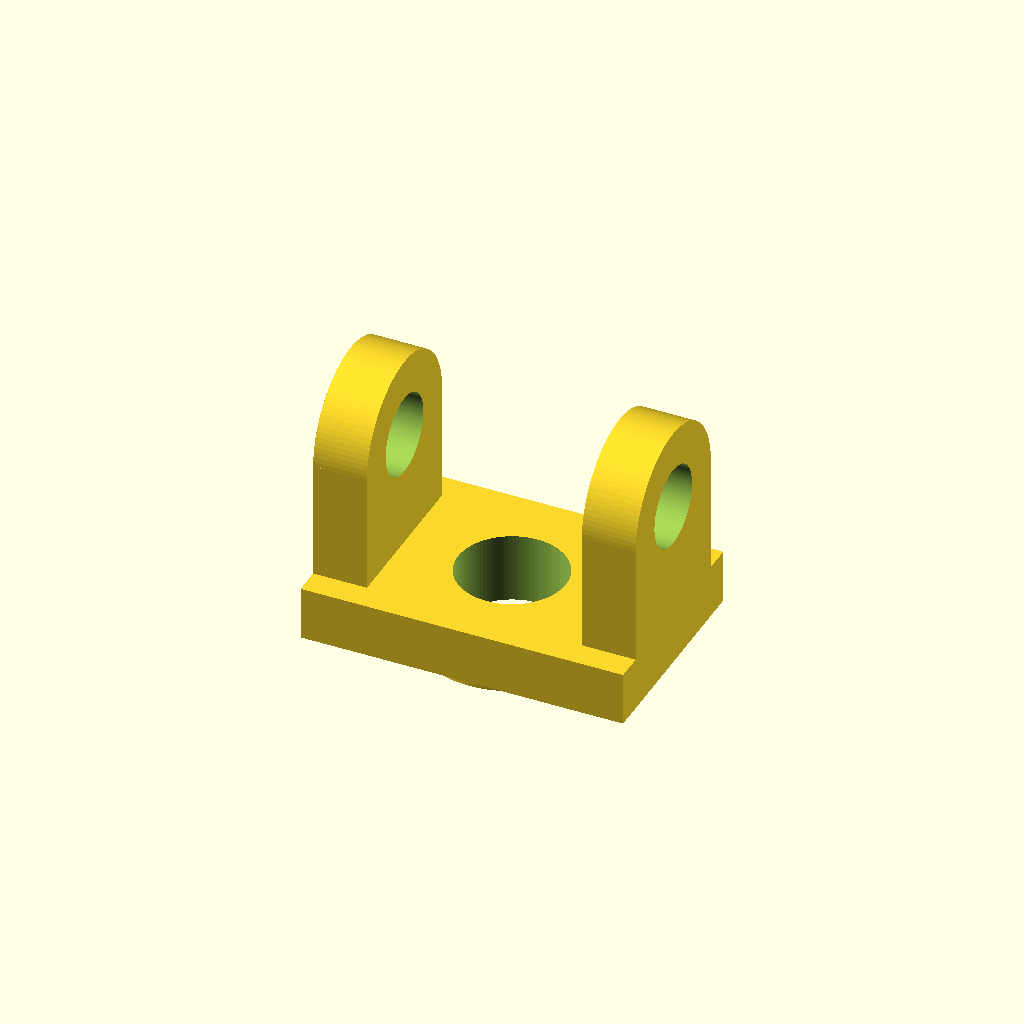
Cell 1 — every parameter at its default value.
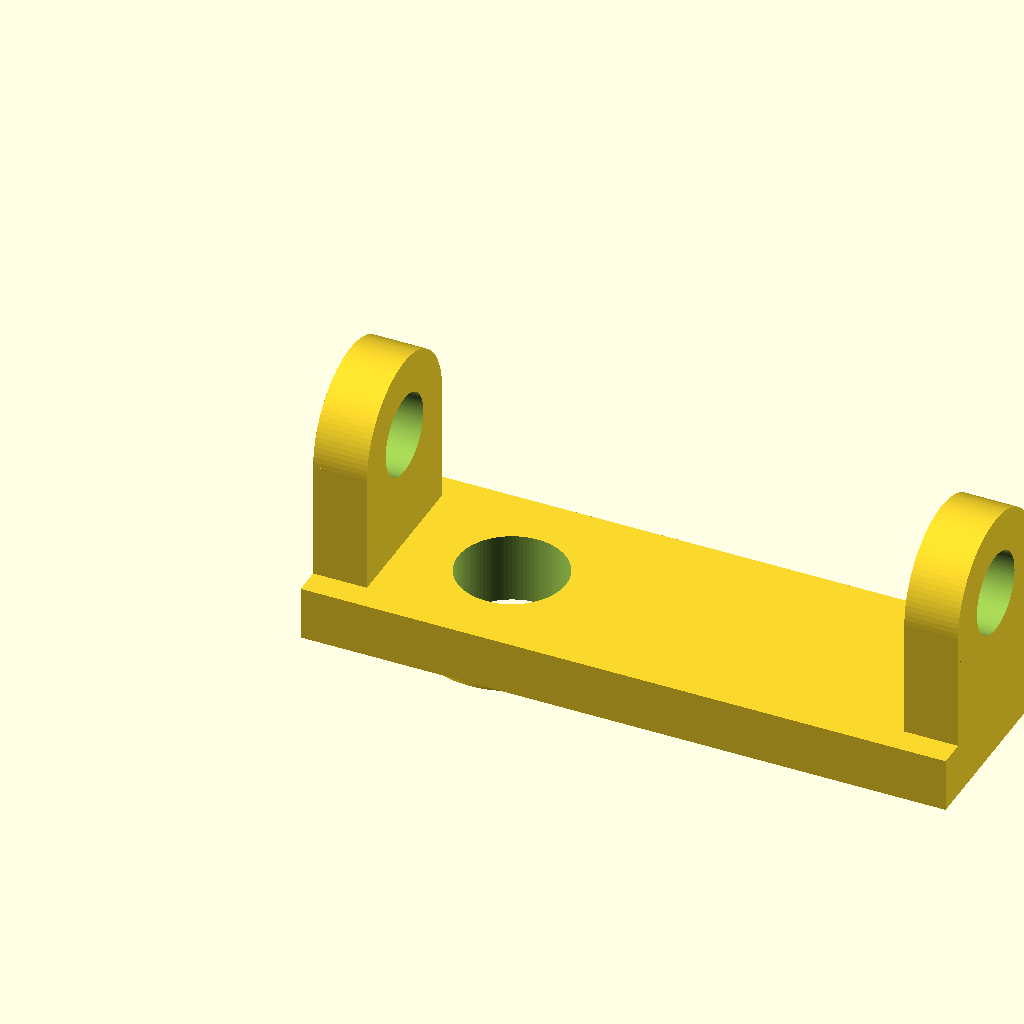
Cell 2: the same model with base_length = 1.5.
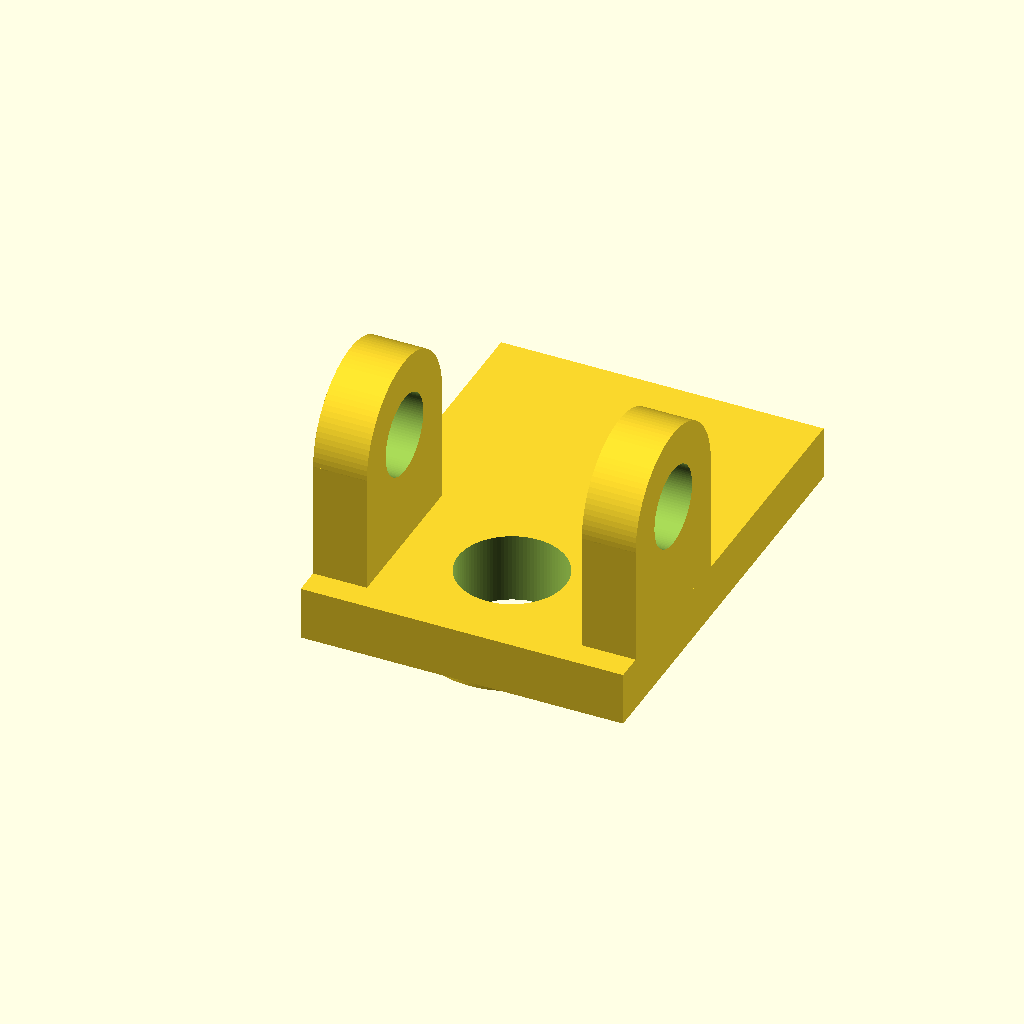
Cell 3 — base_width set to 1, the other parameters unchanged.
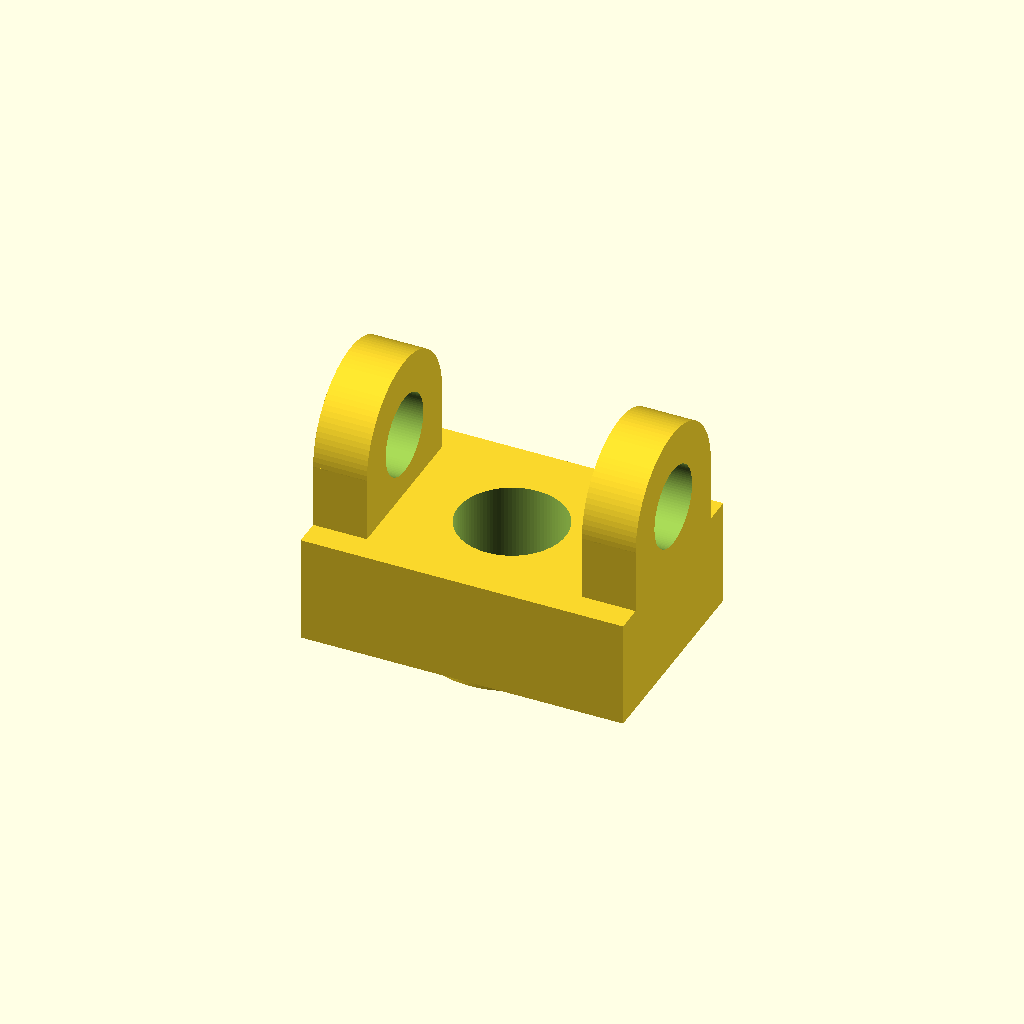
Cell 4 — base_height set to 0.25, the other parameters unchanged.
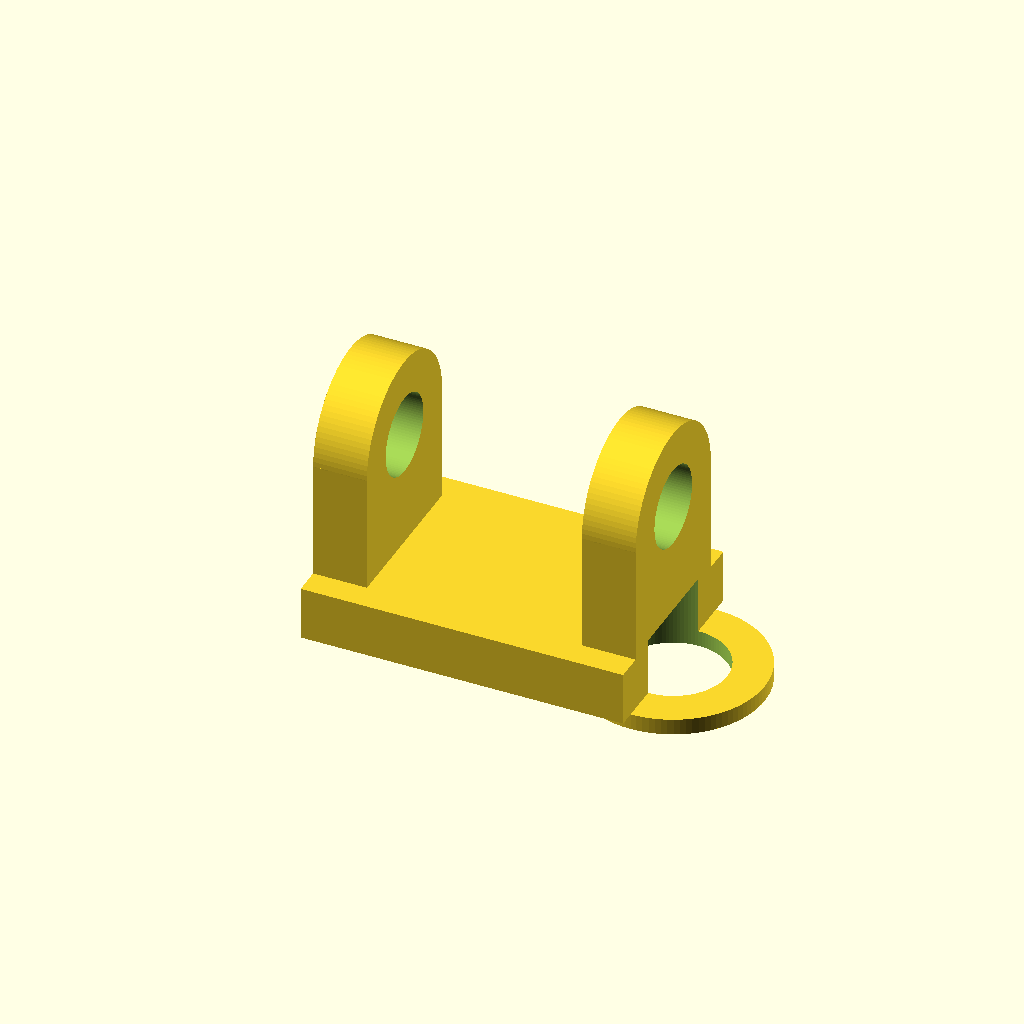
Cell 5 — void_x set to 0.75, the other parameters unchanged.
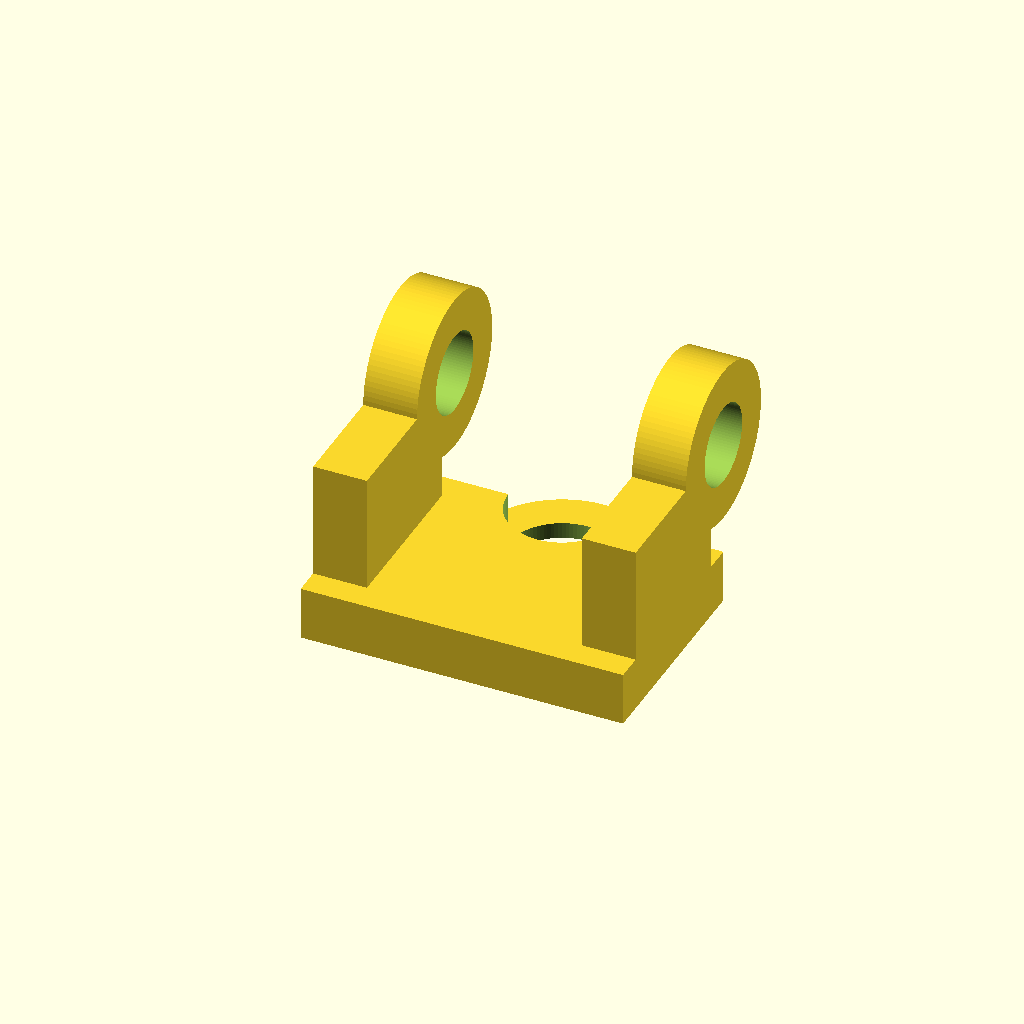
Cell 6 — void_y set to 0.5, the other parameters unchanged.
One fixed orthographic camera (rotation 55°, 0°, 25°; colour scheme Cornfield) for every cell.
OpenSCAD source file projects/P3D-Bench/demo/text_live_fixed100_v1/assets/ab303f446684ea0a1af701dc7675ca628214cda8d476287376e5efe1b1fc2a1b.scad:
// Parameters
base_length = 0.75;
base_width = 0.5;
base_height = 0.125;

void_x = 0.375;
void_y = 0.25;
void_r = 0.125;

collar_outer_r = 0.2125;
collar_depth = 0.0375;

tab_thick = 0.125;
tab_width = 0.375;
tab_total_h = 0.5875;
tab_hole_r = 0.0937;
tab_y_offset = 0.0625;

tab_r = tab_width / 2;
tab_hole_z = tab_total_h - tab_r;

$fn = 100;

// Upright rounded tab module
module upright_tab(x_pos) {
    translate([x_pos, 0, 0]) {
        difference() {
            union() {
                translate([0, tab_y_offset, base_height])
                    cube([tab_thick, tab_width, tab_hole_z - base_height]);
                translate([0, void_y, tab_hole_z])
                    rotate([0, 90, 0])
                        cylinder(h=tab_thick, r=tab_r);
            }
            translate([-0.01, void_y, tab_hole_z])
                rotate([0, 90, 0])
                    cylinder(h=tab_thick + 0.02, r=tab_hole_r);
        }
    }
}

// Main model
difference() {
    union() {
        // Base plate
        cube([base_length, base_width, base_height]);
        
        // Underside collar
        translate([void_x, void_y, -collar_depth])
            cylinder(h=collar_depth, r=collar_outer_r);
        
        // Left and right tabs
        upright_tab(0);
        upright_tab(base_length - tab_thick);
    }
    
    // Continuous central through void
    translate([void_x, void_y, -collar_depth - 0.01])
        cylinder(h=base_height + collar_depth + 0.02, r=void_r);
}
Parameter table extracted from the source (name, type, default, range or options):
base_length: number, default 0.75
base_width: number, default 0.5
base_height: number, default 0.125
void_x: number, default 0.375
void_y: number, default 0.25
void_r: number, default 0.125
collar_outer_r: number, default 0.2125
collar_depth: number, default 0.0375
tab_thick: number, default 0.125
tab_width: number, default 0.375
tab_total_h: number, default 0.5875
tab_hole_r: number, default 0.0937
tab_y_offset: number, default 0.0625
